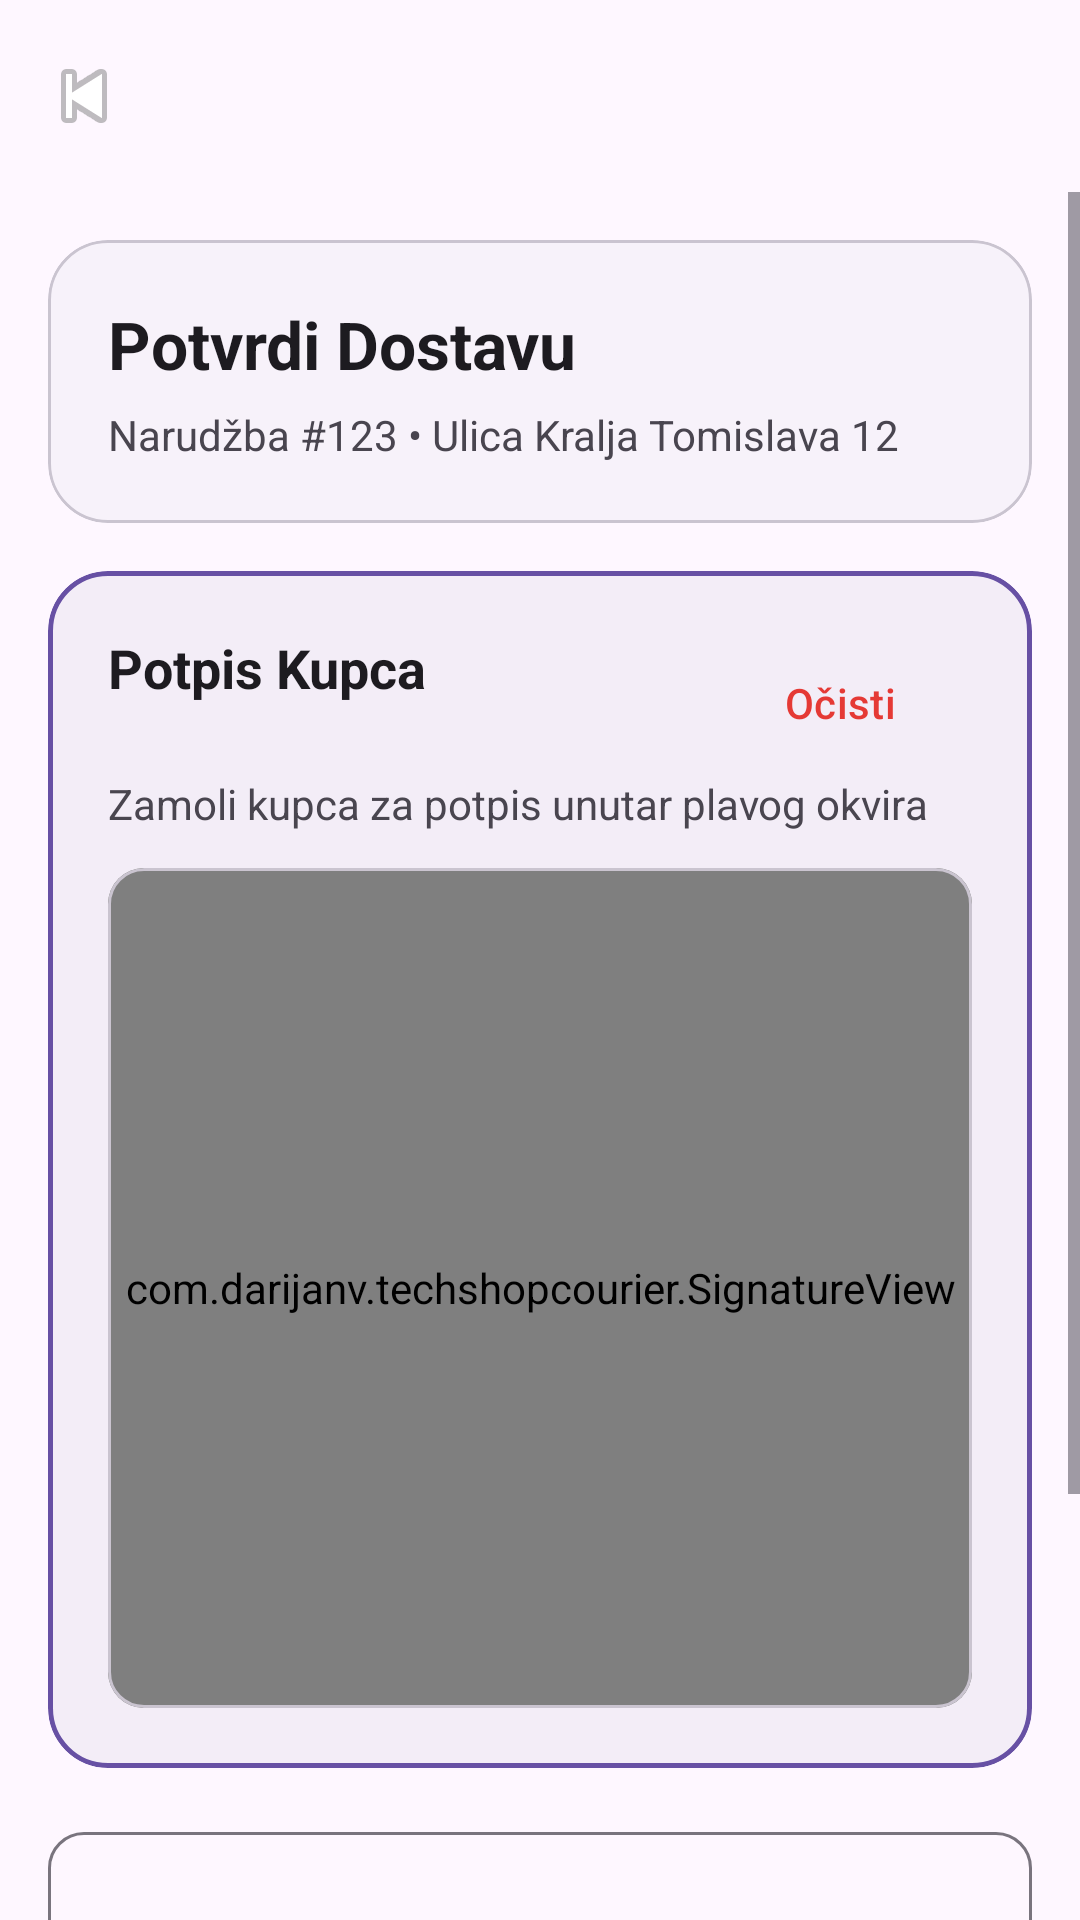

Layout XML and referenced resources for this Android screen:
<!-- AndroidManifest.xml: application theme Theme.TechShopCourier -->
<!-- res/layout/activity_confirm_delivery.xml -->
<?xml version="1.0" encoding="utf-8"?>
<LinearLayout xmlns:android="http://schemas.android.com/apk/res/android"
    xmlns:app="http://schemas.android.com/apk/res-auto"
    android:layout_width="match_parent"
    android:layout_height="match_parent"
    android:background="?attr/colorSurface"
    android:orientation="vertical">

    <include
        android:id="@+id/includeToolbar"
        layout="@layout/view_toolbar" />

    <ScrollView
        android:layout_width="match_parent"
        android:layout_height="match_parent"
        android:fillViewport="true">

        <LinearLayout
            android:layout_width="match_parent"
            android:layout_height="wrap_content"
            android:orientation="vertical"
            android:padding="16dp">

            <com.google.android.material.card.MaterialCardView
                android:layout_width="match_parent"
                android:layout_height="wrap_content"
                app:cardBackgroundColor="?attr/colorSurfaceContainerLow"
                app:cardCornerRadius="20dp"
                app:cardElevation="0dp"
                app:strokeWidth="1dp"
                app:strokeColor="?attr/colorOutlineVariant">

                <LinearLayout
                    android:layout_width="match_parent"
                    android:layout_height="wrap_content"
                    android:orientation="vertical"
                    android:padding="20dp">

                    <TextView
                        android:id="@+id/tvTitle"
                        android:layout_width="wrap_content"
                        android:layout_height="wrap_content"
                        android:text="Potvrdi Dostavu"
                        android:textColor="?attr/colorOnSurface"
                        android:textSize="22sp"
                        android:textStyle="bold" />

                    <TextView
                        android:id="@+id/tvOrderInfo"
                        android:layout_width="wrap_content"
                        android:layout_height="wrap_content"
                        android:layout_marginTop="6dp"
                        android:text="Narudžba #123 • Ulica Kralja Tomislava 12"
                        android:textColor="?attr/colorOnSurfaceVariant"
                        android:textSize="14sp" />
                </LinearLayout>
            </com.google.android.material.card.MaterialCardView>

            <com.google.android.material.card.MaterialCardView
                android:layout_width="match_parent"
                android:layout_height="wrap_content"
                android:layout_marginTop="16dp"
                app:cardBackgroundColor="?attr/colorSurfaceContainer"
                app:cardCornerRadius="20dp"
                app:cardElevation="0dp"
                app:strokeWidth="1.5dp"
                app:strokeColor="?attr/colorPrimary">

                <LinearLayout
                    android:layout_width="match_parent"
                    android:layout_height="wrap_content"
                    android:orientation="vertical"
                    android:padding="20dp">

                    <RelativeLayout
                        android:layout_width="match_parent"
                        android:layout_height="wrap_content">

                        <TextView
                            android:layout_width="wrap_content"
                            android:layout_height="wrap_content"
                            android:text="Potpis Kupca"
                            android:textColor="?attr/colorOnSurface"
                            android:textSize="18sp"
                            android:textStyle="bold" />

                        <Button
                            android:id="@+id/btnClear"
                            style="@style/Widget.Material3.Button.TextButton"
                            android:layout_width="wrap_content"
                            android:layout_height="wrap_content"
                            android:layout_alignParentEnd="true"
                            android:layout_centerVertical="true"
                            android:text="Očisti"
                            android:textColor="@color/status_failed"
                            app:icon="@android:drawable/ic_menu_close_clear_cancel"
                            app:iconTint="@color/status_failed" />
                    </RelativeLayout>

                    <TextView
                        android:layout_width="match_parent"
                        android:layout_height="wrap_content"
                        android:layout_marginBottom="12dp"
                        android:text="Zamoli kupca za potpis unutar plavog okvira"
                        android:textColor="?attr/colorOnSurfaceVariant" />

                    <com.google.android.material.card.MaterialCardView
                        android:layout_width="match_parent"
                        android:layout_height="280dp"
                        app:cardBackgroundColor="@android:color/white"
                        app:cardCornerRadius="12dp"
                        app:cardElevation="0dp"
                        app:strokeWidth="1dp"
                        app:strokeColor="?attr/colorOutlineVariant">

                        <com.darijanv.techshopcourier.SignatureView
                            android:id="@+id/signatureView"
                            android:layout_width="match_parent"
                            android:layout_height="match_parent"
                            android:clickable="true"
                            android:focusable="true" />

                    </com.google.android.material.card.MaterialCardView>

                </LinearLayout>
            </com.google.android.material.card.MaterialCardView>

            <com.google.android.material.textfield.TextInputLayout
                style="@style/Widget.Material3.TextInputLayout.OutlinedBox"
                android:layout_width="match_parent"
                android:layout_height="wrap_content"
                android:layout_marginTop="16dp"
                android:hint="Napomena (neobavezno)"
                app:boxCornerRadiusBottomEnd="12dp"
                app:boxCornerRadiusBottomStart="12dp"
                app:boxCornerRadiusTopEnd="12dp"
                app:boxCornerRadiusTopStart="12dp"
                app:hintTextColor="?attr/colorPrimary"
                app:placeholderTextColor="?attr/colorOnSurfaceVariant">

                <com.google.android.material.textfield.TextInputEditText
                    android:layout_width="match_parent"
                    android:layout_height="wrap_content"
                    android:textColor="?attr/colorOnSurface"
                    android:inputType="textMultiLine"
                    android:lines="3" />
            </com.google.android.material.textfield.TextInputLayout>

            <Button
                android:id="@+id/btnConfirm"
                style="@style/Widget.Material3.Button"
                android:layout_width="match_parent"
                android:layout_height="60dp"
                android:layout_marginTop="24dp"
                android:layout_marginBottom="24dp"
                android:backgroundTint="@color/status_delivered"
                android:text="Dostava Izvršena"
                android:textColor="@android:color/white"
                android:textSize="16sp"
                app:cornerRadius="12dp" />

            <ProgressBar
                android:id="@+id/progress"
                android:layout_width="wrap_content"
                android:layout_height="wrap_content"
                android:layout_gravity="center_horizontal"
                android:layout_marginTop="14dp"
                android:visibility="gone" />

        </LinearLayout>
    </ScrollView>

</LinearLayout>
<!-- res/layout/view_toolbar.xml (included above) -->
<?xml version="1.0" encoding="utf-8"?>
<com.google.android.material.appbar.MaterialToolbar xmlns:android="http://schemas.android.com/apk/res/android"
    xmlns:app="http://schemas.android.com/apk/res-auto"
    android:id="@+id/topAppBar"
    android:layout_width="match_parent"
    android:layout_height="wrap_content"
    android:background="?attr/colorSurface"
    app:titleTextColor="?attr/colorOnSurface"
    app:navigationIcon="@android:drawable/ic_media_previous" />
<!-- resources referenced by this layout -->
<resources>
  <color name="status_delivered">#4CAF50</color>
  <color name="status_failed">#E53935</color>
  <style name="Theme.TechShopCourier" parent="Base.Theme.TechShopCourier" />
  <style name="Base.Theme.TechShopCourier" parent="Theme.Material3.DayNight.NoActionBar">
          
          
      </style>
</resources>
